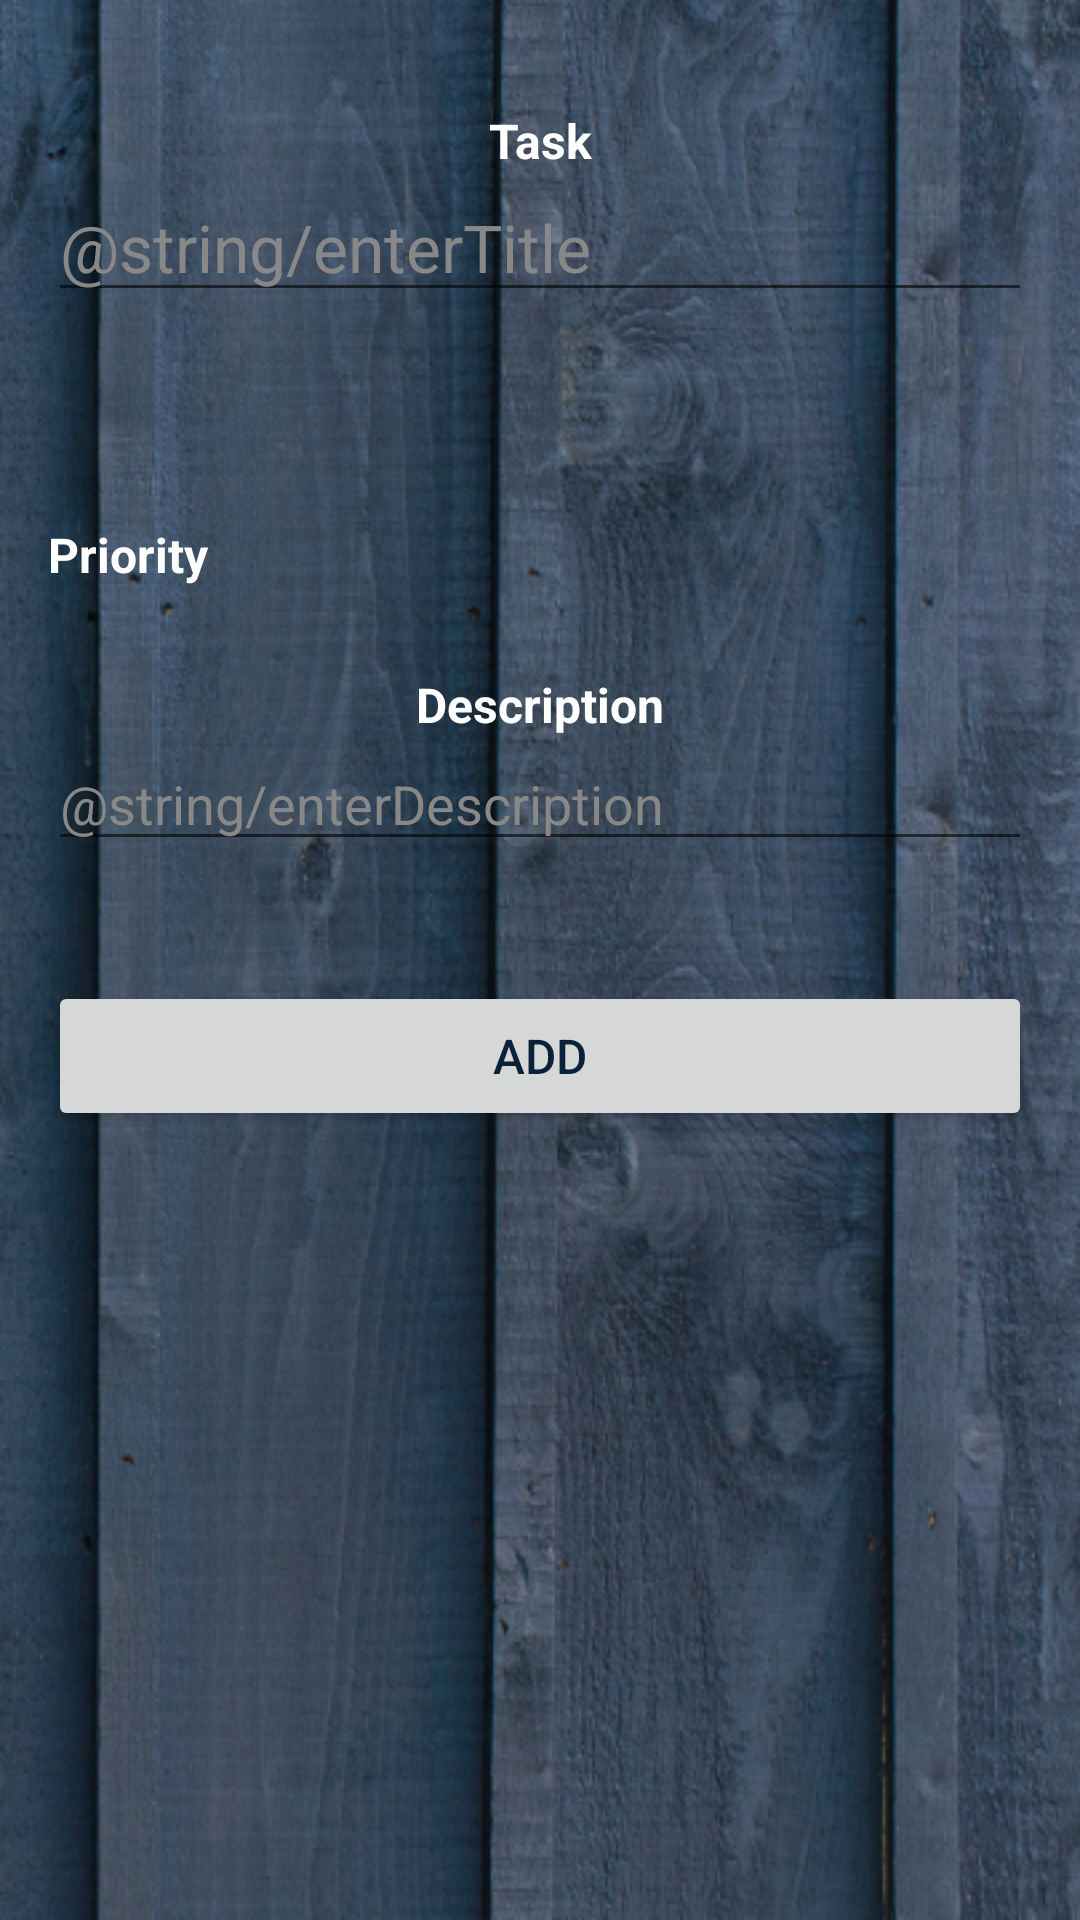

Android layout source for this screen:
<!-- AndroidManifest.xml: application theme AppTheme -->
<!-- res/layout/activity_add_task.xml -->
<?xml version="1.0" encoding="utf-8"?>
<ScrollView xmlns:android="http://schemas.android.com/apk/res/android"
    android:layout_height="match_parent"
    android:layout_width="match_parent"
    android:background="@drawable/background">
    <RelativeLayout xmlns:android="http://schemas.android.com/apk/res/android"
        android:layout_width="match_parent"
        android:layout_height="match_parent"
        android:paddingBottom="@dimen/activity_vertical_margin"
        android:paddingLeft="@dimen/activity_horizontal_margin"
        android:paddingRight="@dimen/activity_horizontal_margin"
        android:paddingTop="@dimen/activity_vertical_margin">
    <TextView
        android:id="@+id/tvTaskName"
        android:layout_width="match_parent"
        android:layout_height="wrap_content"
        android:gravity="top|center"
        android:textSize="@dimen/text_size"
        android:layout_marginTop="@dimen/text_margin"
        android:textColor="@color/white"
        android:textStyle="bold"
        android:text="@string/Task"/>
    <EditText
        android:id="@+id/etTaskName"
        android:layout_width="match_parent"
        android:layout_height="wrap_content"
        android:hint="@string/enterTitle"
        android:textSize="@dimen/title_size"
        android:layout_below="@id/tvTaskName"
        android:textColorHint="@color/light_gray"
        android:textColor="@color/white"
        android:layout_marginBottom="@dimen/item_bottom_margin"
        android:inputType="text|textMultiLine|textCapSentences"
        android:maxLength="50"
        android:gravity="left"
        android:maxLines="2"/>
    <TextView
        android:id="@+id/tvTaskPriority"
        android:layout_width="wrap_content"
        android:layout_height="wrap_content"
        android:gravity="left"
        android:textSize="@dimen/text_size"
        android:layout_marginTop="@dimen/priority_margin"
        android:layout_marginRight="@dimen/right_sp_margin"
        android:textColor="@color/white"
        android:textStyle="bold"
        android:text="@string/Priority"
        android:layout_below="@id/etTaskName"/>
    <Spinner
        android:id="@+id/spinner"
        android:layout_width="match_parent"
        android:layout_height="wrap_content"
        android:background="@color/light_gray"
        android:layout_marginTop="@dimen/text_margin"
        android:layout_below="@id/etTaskName"
        android:layout_toRightOf="@id/tvTaskPriority"
        android:layout_marginBottom="@dimen/item_bottom_margin"/>
    <TextView
        android:id="@+id/tvTaskDescription"
        android:layout_width="match_parent"
        android:layout_height="wrap_content"
        android:gravity="top|center"
        android:textSize="@dimen/text_size"
        android:layout_marginTop="@dimen/text_margin"
        android:textColor="@color/white"
        android:textStyle="bold"
        android:text="@string/taskDescription"
        android:layout_below="@id/spinner"/>
    <EditText
        android:id="@+id/etTaskDescription"
        android:layout_width="match_parent"
        android:layout_height="wrap_content"
        android:hint="@string/enterDescription"
        android:textColorHint="@color/light_gray"
        android:textColor="@color/white"
        android:layout_below="@id/tvTaskDescription"
        android:layout_marginBottom="@dimen/item_bottom_margin"
        android:inputType="text|textMultiLine|textCapSentences"
        android:maxLength="165"
        android:gravity="left"
        android:maxLines="5"/>
    <Button
        android:id="@+id/bAdd"
        android:layout_width="match_parent"
        android:layout_height="@dimen/button_size"
        android:layout_gravity="center"
        android:text="@string/Add"
        android:textColor="@color/dark_blue"
        android:textSize="@dimen/text_size"
        android:layout_below="@id/etTaskDescription"/>
</RelativeLayout>
</ScrollView>
<!-- resources referenced by this layout -->
<resources>
  <color name="dark_blue">#0A2239</color>
  <color name="light_gray">#888</color>
  <color name="white">#fff</color>
  <dimen name="activity_horizontal_margin">16dp</dimen>
  <dimen name="activity_vertical_margin">16dp</dimen>
  <dimen name="button_size">50dp</dimen>
  <dimen name="item_bottom_margin">40dp</dimen>
  <dimen name="priority_margin">30dp</dimen>
  <dimen name="right_sp_margin">5dp</dimen>
  <dimen name="text_margin">20sp</dimen>
  <dimen name="text_size">16dp</dimen>
  <dimen name="title_size">22dp</dimen>
  <!-- drawable background: png bitmap (drawable, 573840 bytes) -->
  <string name="Add">Add</string>
  <string name="Priority">Priority</string>
  <string name="Task">Task</string>
  <string name="taskDescription">Description</string>
  <style name="AppTheme" parent="Theme.AppCompat.Light.DarkActionBar">
          
          <item name="colorPrimary">@color/colorPrimary</item>
          <item name="colorPrimaryDark">@color/colorPrimaryDark</item>
          <item name="colorAccent">@color/dark_gray</item>
      </style>
  <color name="colorPrimary">#3F51B5</color>
  <color name="colorPrimaryDark">#303F9F</color>
  <color name="dark_gray">#777</color>
</resources>
